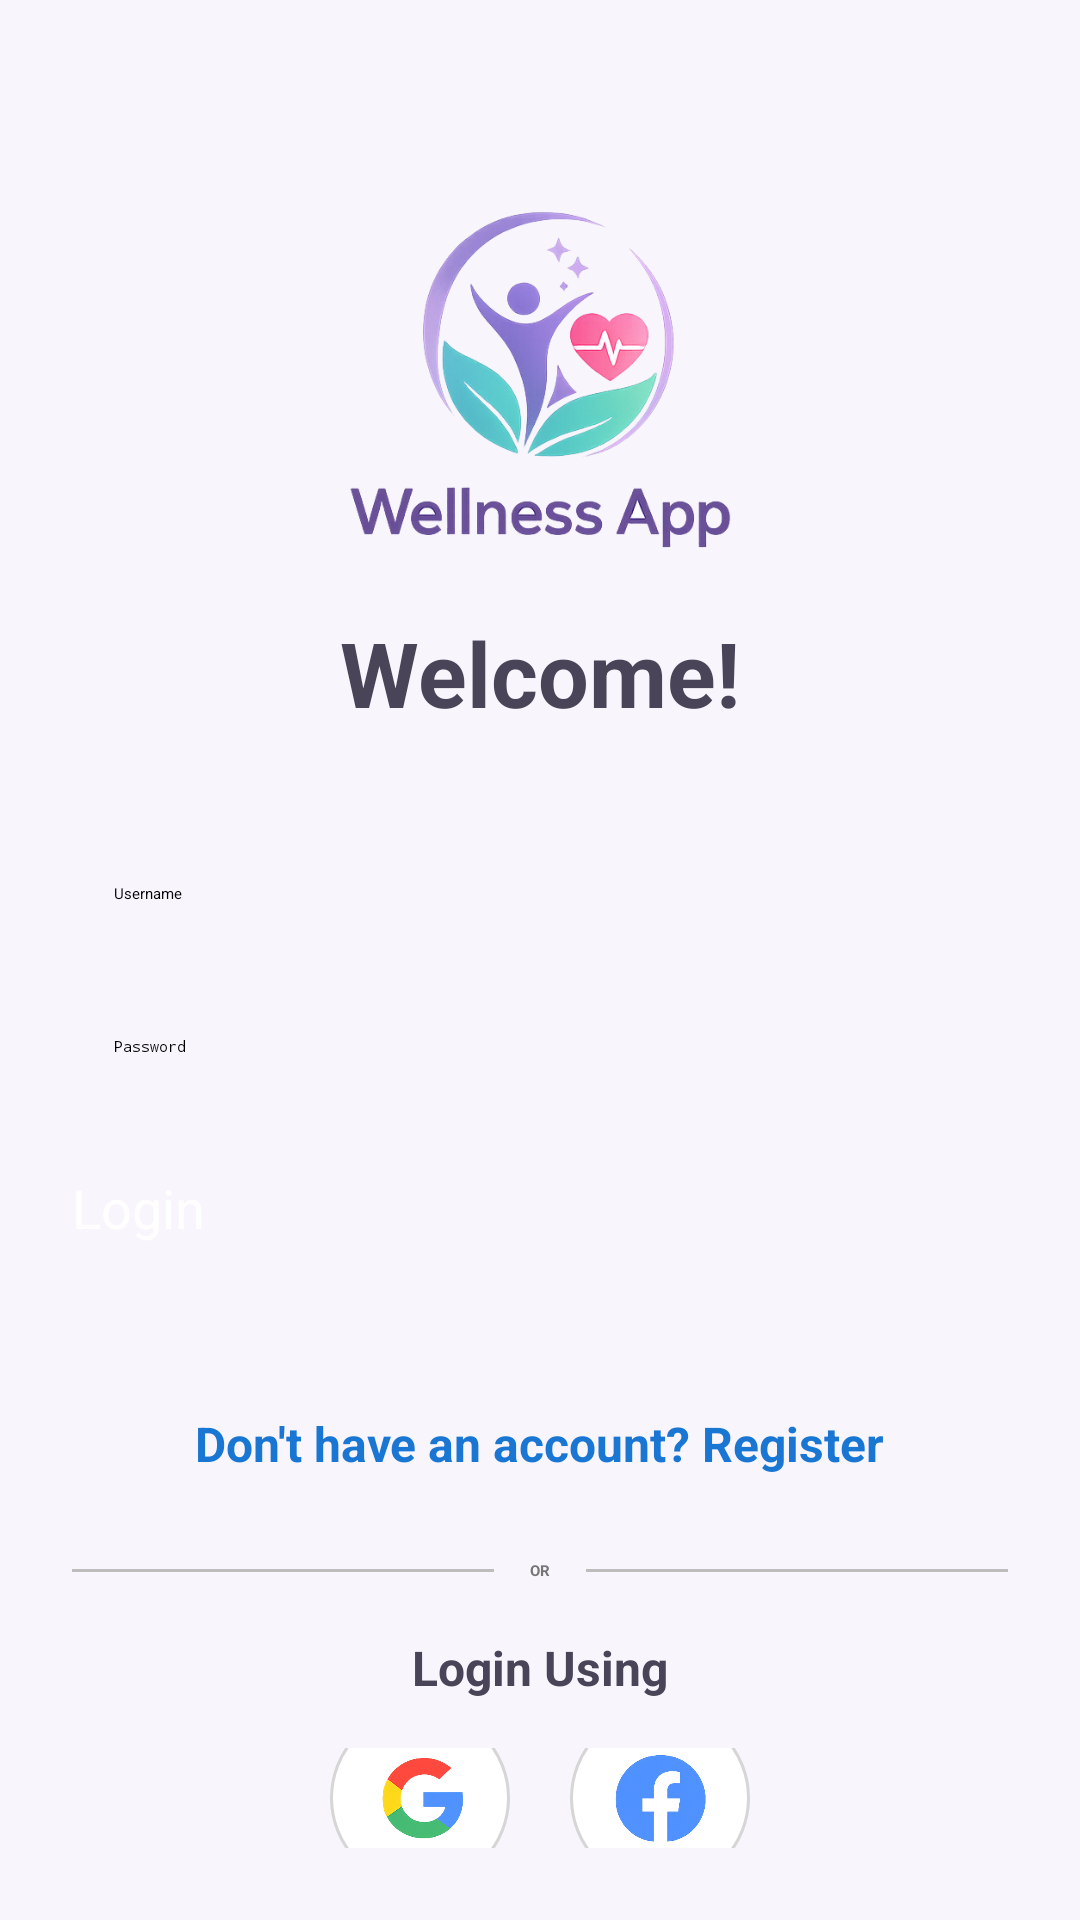

Layout XML and referenced resources for this Android screen:
<!-- AndroidManifest.xml: activity theme Theme.WellnessApp.Splash -->
<!-- res/layout/activity_login.xml -->
<?xml version="1.0" encoding="utf-8"?>
<LinearLayout xmlns:android="http://schemas.android.com/apk/res/android"
    android:layout_width="match_parent"
    android:layout_height="match_parent"
    android:orientation="vertical"
    android:gravity="center_horizontal"
    android:padding="24dp"
    android:background="#F8F5FC">

    
    <ImageView
        android:id="@+id/imgLogo"
        android:layout_width="140dp"
        android:layout_height="140dp"
        android:layout_marginTop="32dp"
        android:layout_marginBottom="8dp"
        android:src="@drawable/wellness_logo"
        android:contentDescription="Wellness Logo"
        android:scaleType="fitCenter" />

    
    <TextView
        android:id="@+id/tvTitle"
        android:layout_width="wrap_content"
        android:layout_height="wrap_content"
        android:text="Welcome!"
        android:textSize="30sp"
        android:textStyle="bold"
        android:textColor="#4A4458"
        android:layout_marginBottom="36dp" />

    
    <EditText
        android:id="@+id/etUsername"
        android:layout_width="match_parent"
        android:layout_height="wrap_content"
        android:hint="Username"
        android:inputType="textPersonName"
        android:padding="14dp"
        android:layout_marginBottom="16dp" />

    
    <EditText
        android:id="@+id/etPassword"
        android:layout_width="match_parent"
        android:layout_height="wrap_content"
        android:hint="Password"
        android:inputType="textPassword"
        android:padding="14dp" />

    
    <Button
        android:id="@+id/btnLogin"
        android:layout_width="match_parent"
        android:layout_height="56dp"
        android:layout_marginTop="24dp"
        android:text="Login"
        android:textSize="18sp"
        android:textAllCaps="false"
        android:textColor="@android:color/white"
        android:backgroundTint="#6A4FB3" />

    
    <TextView
        android:id="@+id/tvRegister"
        android:layout_width="wrap_content"
        android:layout_height="wrap_content"
        android:layout_marginTop="24dp"
        android:text="Don't have an account? Register"
        android:textColor="#1976D2"
        android:textStyle="bold"
        android:textSize="16sp" />

    
    <LinearLayout
        android:layout_width="match_parent"
        android:layout_height="wrap_content"
        android:layout_marginTop="28dp"
        android:gravity="center_vertical"
        android:orientation="horizontal">

        <View
            android:layout_width="0dp"
            android:layout_height="1dp"
            android:layout_weight="1"
            android:background="#BDBDBD"/>

        <TextView
            android:layout_width="wrap_content"
            android:layout_height="wrap_content"
            android:layout_marginStart="12dp"
            android:layout_marginEnd="12dp"
            android:text="OR"
            android:textStyle="bold"
            android:textColor="#757575"/>

        <View
            android:layout_width="0dp"
            android:layout_height="1dp"
            android:layout_weight="1"
            android:background="#BDBDBD"/>

    </LinearLayout>

    
    <TextView
        android:id="@+id/tvLoginUsing"
        android:layout_width="wrap_content"
        android:layout_height="wrap_content"
        android:layout_marginTop="18dp"
        android:text="Login Using"
        android:textSize="16sp"
        android:textStyle="bold"
        android:textColor="#4A4458"/>

    
    <LinearLayout
        android:layout_width="wrap_content"
        android:layout_height="wrap_content"
        android:layout_marginTop="16dp"
        android:orientation="horizontal"
        android:gravity="center">

        
        <ImageButton
            android:id="@+id/btnGoogle"
            android:layout_width="60dp"
            android:layout_height="60dp"
            android:layout_marginEnd="20dp"
            android:background="@drawable/circle_button"
            android:padding="12dp"
            android:src="@drawable/ic_google"
            android:contentDescription="Google"
            android:scaleType="fitCenter"/>

        
        <ImageButton
            android:id="@+id/btnFacebook"
            android:layout_width="60dp"
            android:layout_height="60dp"
            android:background="@drawable/circle_button"
            android:padding="12dp"
            android:src="@drawable/ic_facebook"
            android:contentDescription="Facebook"
            android:scaleType="fitCenter"/>

    </LinearLayout>

</LinearLayout>
<!-- resources referenced by this layout -->
<resources>
  <!-- drawable circle_button (drawable) -->
  <?xml version="1.0" encoding="utf-8"?>
  <shape xmlns:android="http://schemas.android.com/apk/res/android"
      android:shape="oval">
  
      <solid android:color="#FFFFFF"/>
  
      <stroke
          android:width="1dp"
          android:color="#D6D6D6"/>
  
  </shape>
  <!-- drawable ic_facebook: png bitmap (drawable, 50474 bytes) -->
  <!-- drawable ic_google: png bitmap (drawable, 43033 bytes) -->
  <!-- drawable wellness_logo: png bitmap (drawable, 128159 bytes) -->
  <style name="Theme.WellnessApp.Splash" parent="Theme.SplashScreen">
  
          
          <item name="android:windowSplashScreenBackground">#FFF7FF</item>
  
          
          <item name="android:windowSplashScreenAnimatedIcon">@drawable/wellness_logo</item>
  
          
          <item name="postSplashScreenTheme">@style/Theme.WellnessApp</item>
  
      </style>
  <style name="Theme.WellnessApp" parent="Base.Theme.WellnessApp" />
  <style name="Base.Theme.WellnessApp" parent="Theme.Material3.DayNight.NoActionBar">
          
          
      </style>
</resources>
